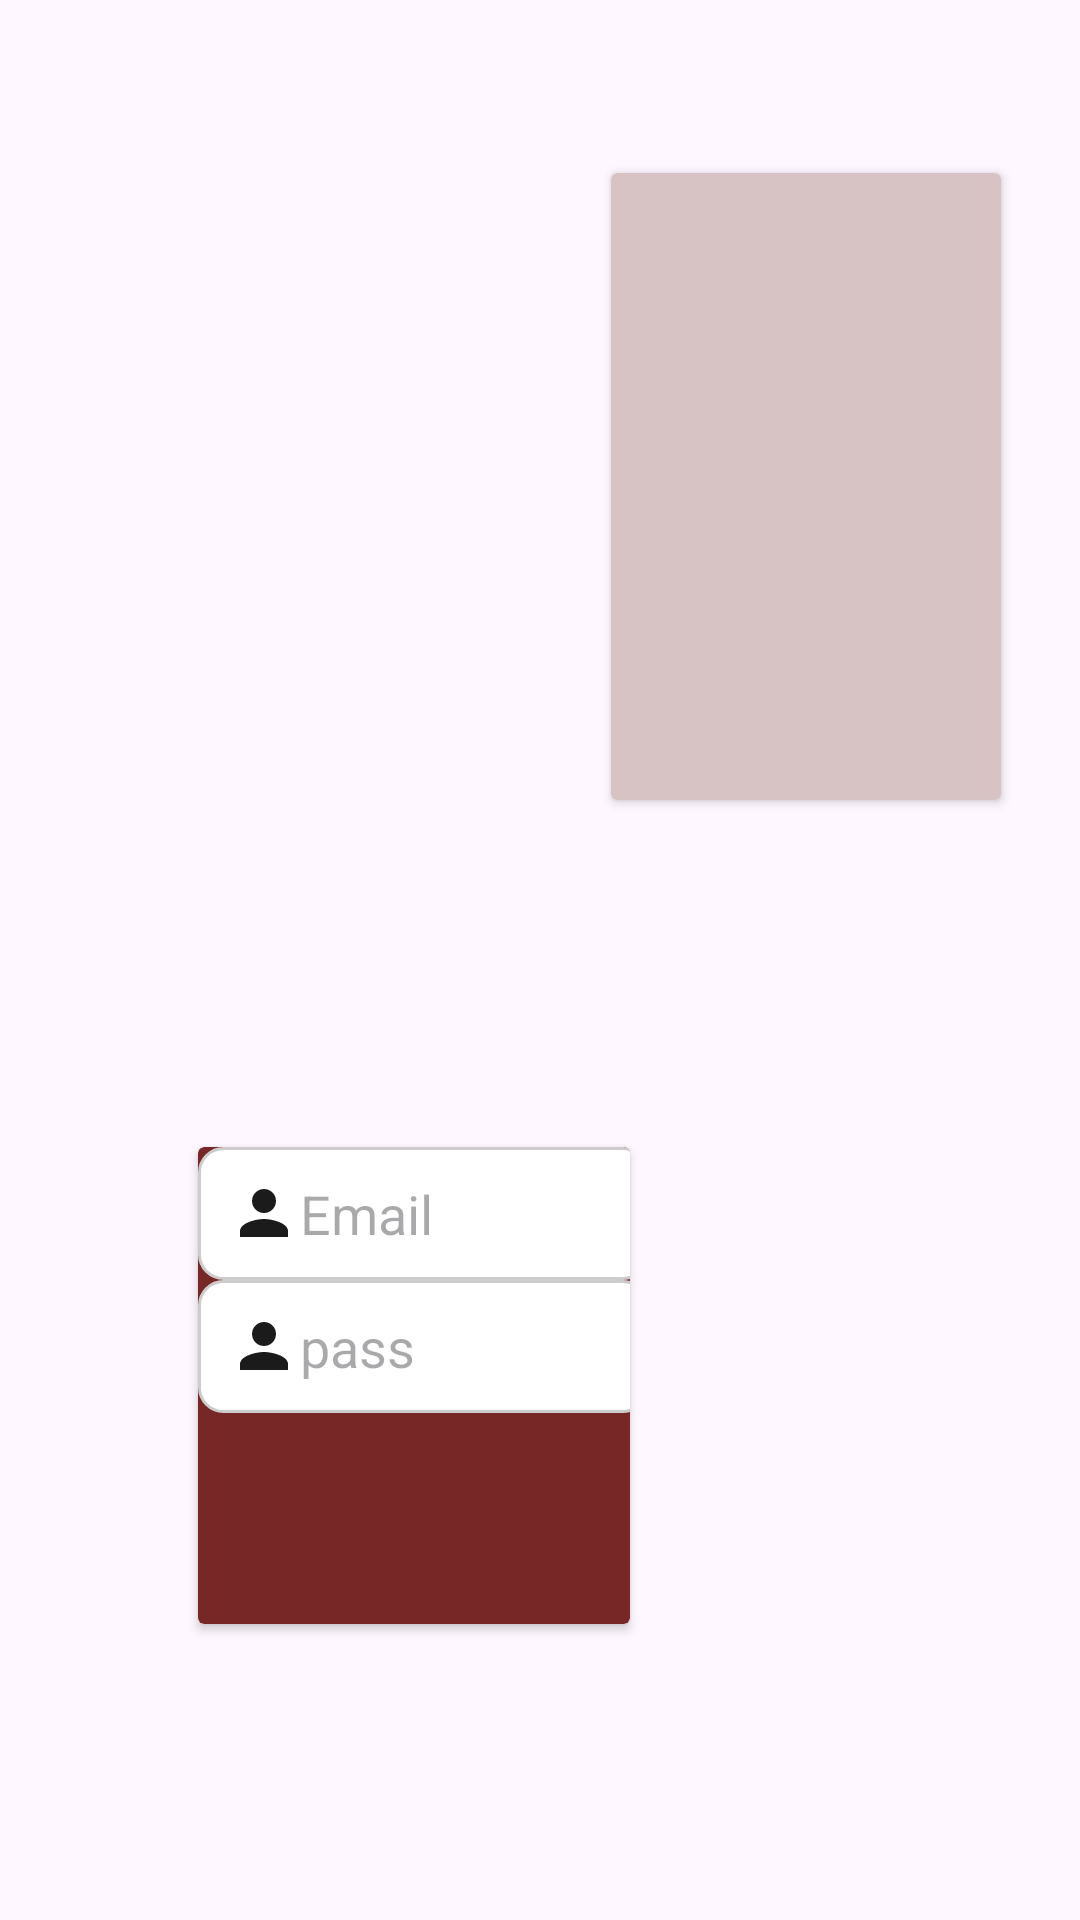

Write the Android layout XML for this screen, with the resource values it uses.
<!-- AndroidManifest.xml: application theme Theme.Khanacom -->
<!-- res/layout/activity_fifthpage.xml -->
<?xml version="1.0" encoding="utf-8"?>
<androidx.constraintlayout.widget.ConstraintLayout xmlns:android="http://schemas.android.com/apk/res/android"
    xmlns:app="http://schemas.android.com/apk/res-auto"
    xmlns:tools="http://schemas.android.com/tools"
    android:id="@+id/main"
    android:layout_width="match_parent"
    android:layout_height="match_parent"
    tools:context=".fifthpage">


    <androidx.cardview.widget.CardView
        android:layout_width="130dp"
        android:layout_height="209dp"
        android:backgroundTint="#D7C3C3"
        app:layout_constraintBottom_toBottomOf="parent"
        app:layout_constraintEnd_toEndOf="parent"
        app:layout_constraintHorizontal_bias="0.886"
        app:layout_constraintStart_toStartOf="parent"
        app:layout_constraintTop_toTopOf="parent"
        app:layout_constraintVertical_bias="0.134" />

    <androidx.cardview.widget.CardView
        android:layout_width="144dp"
        android:layout_height="159dp"
        android:backgroundTint="#782727"
        app:layout_constraintBottom_toBottomOf="parent"
        app:layout_constraintEnd_toEndOf="parent"
        app:layout_constraintHorizontal_bias="0.306"
        app:layout_constraintStart_toStartOf="parent"
        app:layout_constraintTop_toTopOf="parent"
        app:layout_constraintVertical_bias="0.795">

        <LinearLayout
            android:layout_width="150dp"
            android:layout_height="204dp"
            android:orientation="vertical">

            <EditText
                android:id="@+id/email"
                android:layout_width="match_parent"
                android:layout_height="wrap_content"
                android:background="@drawable/uniformbackground"
                android:drawableLeft="@drawable/p1"
                android:hint="Email"
                android:inputType="textEmailAddress"
                android:padding="10dp" />

            <EditText
                android:id="@+id/emailp"
                android:layout_width="match_parent"
                android:layout_height="wrap_content"
                android:background="@drawable/uniformbackground"
                android:drawableLeft="@drawable/p1"
                android:hint="pass"
                android:inputType="textPassword"
                android:padding="10dp" />
        </LinearLayout>


    </androidx.cardview.widget.CardView>

</androidx.constraintlayout.widget.ConstraintLayout>
<!-- resources referenced by this layout -->
<resources>
  <!-- drawable p1 (drawable) -->
  <vector xmlns:android="http://schemas.android.com/apk/res/android" android:height="24dp" android:tint="#1C1B1B" android:viewportHeight="24" android:viewportWidth="24" android:width="24dp">
        
      <path android:fillColor="@android:color/white" android:pathData="M12,12c2.21,0 4,-1.79 4,-4s-1.79,-4 -4,-4 -4,1.79 -4,4 1.79,4 4,4zM12,14c-2.67,0 -8,1.34 -8,4v2h16v-2c0,-2.66 -5.33,-4 -8,-4z"/>
      
  </vector>
  <!-- drawable uniformbackground (drawable) -->
  <shape xmlns:android="http://schemas.android.com/apk/res/android">
      <solid android:color="@android:color/white" />
      <stroke android:width="1dp" android:color="#CCCCCC"/>
      <corners android:radius="8dp"/>
  </shape>
  <style name="Theme.Khanacom" parent="Base.Theme.Khanacom" />
  <style name="Base.Theme.Khanacom" parent="Theme.Material3.DayNight.NoActionBar">
          
          
      </style>
</resources>
